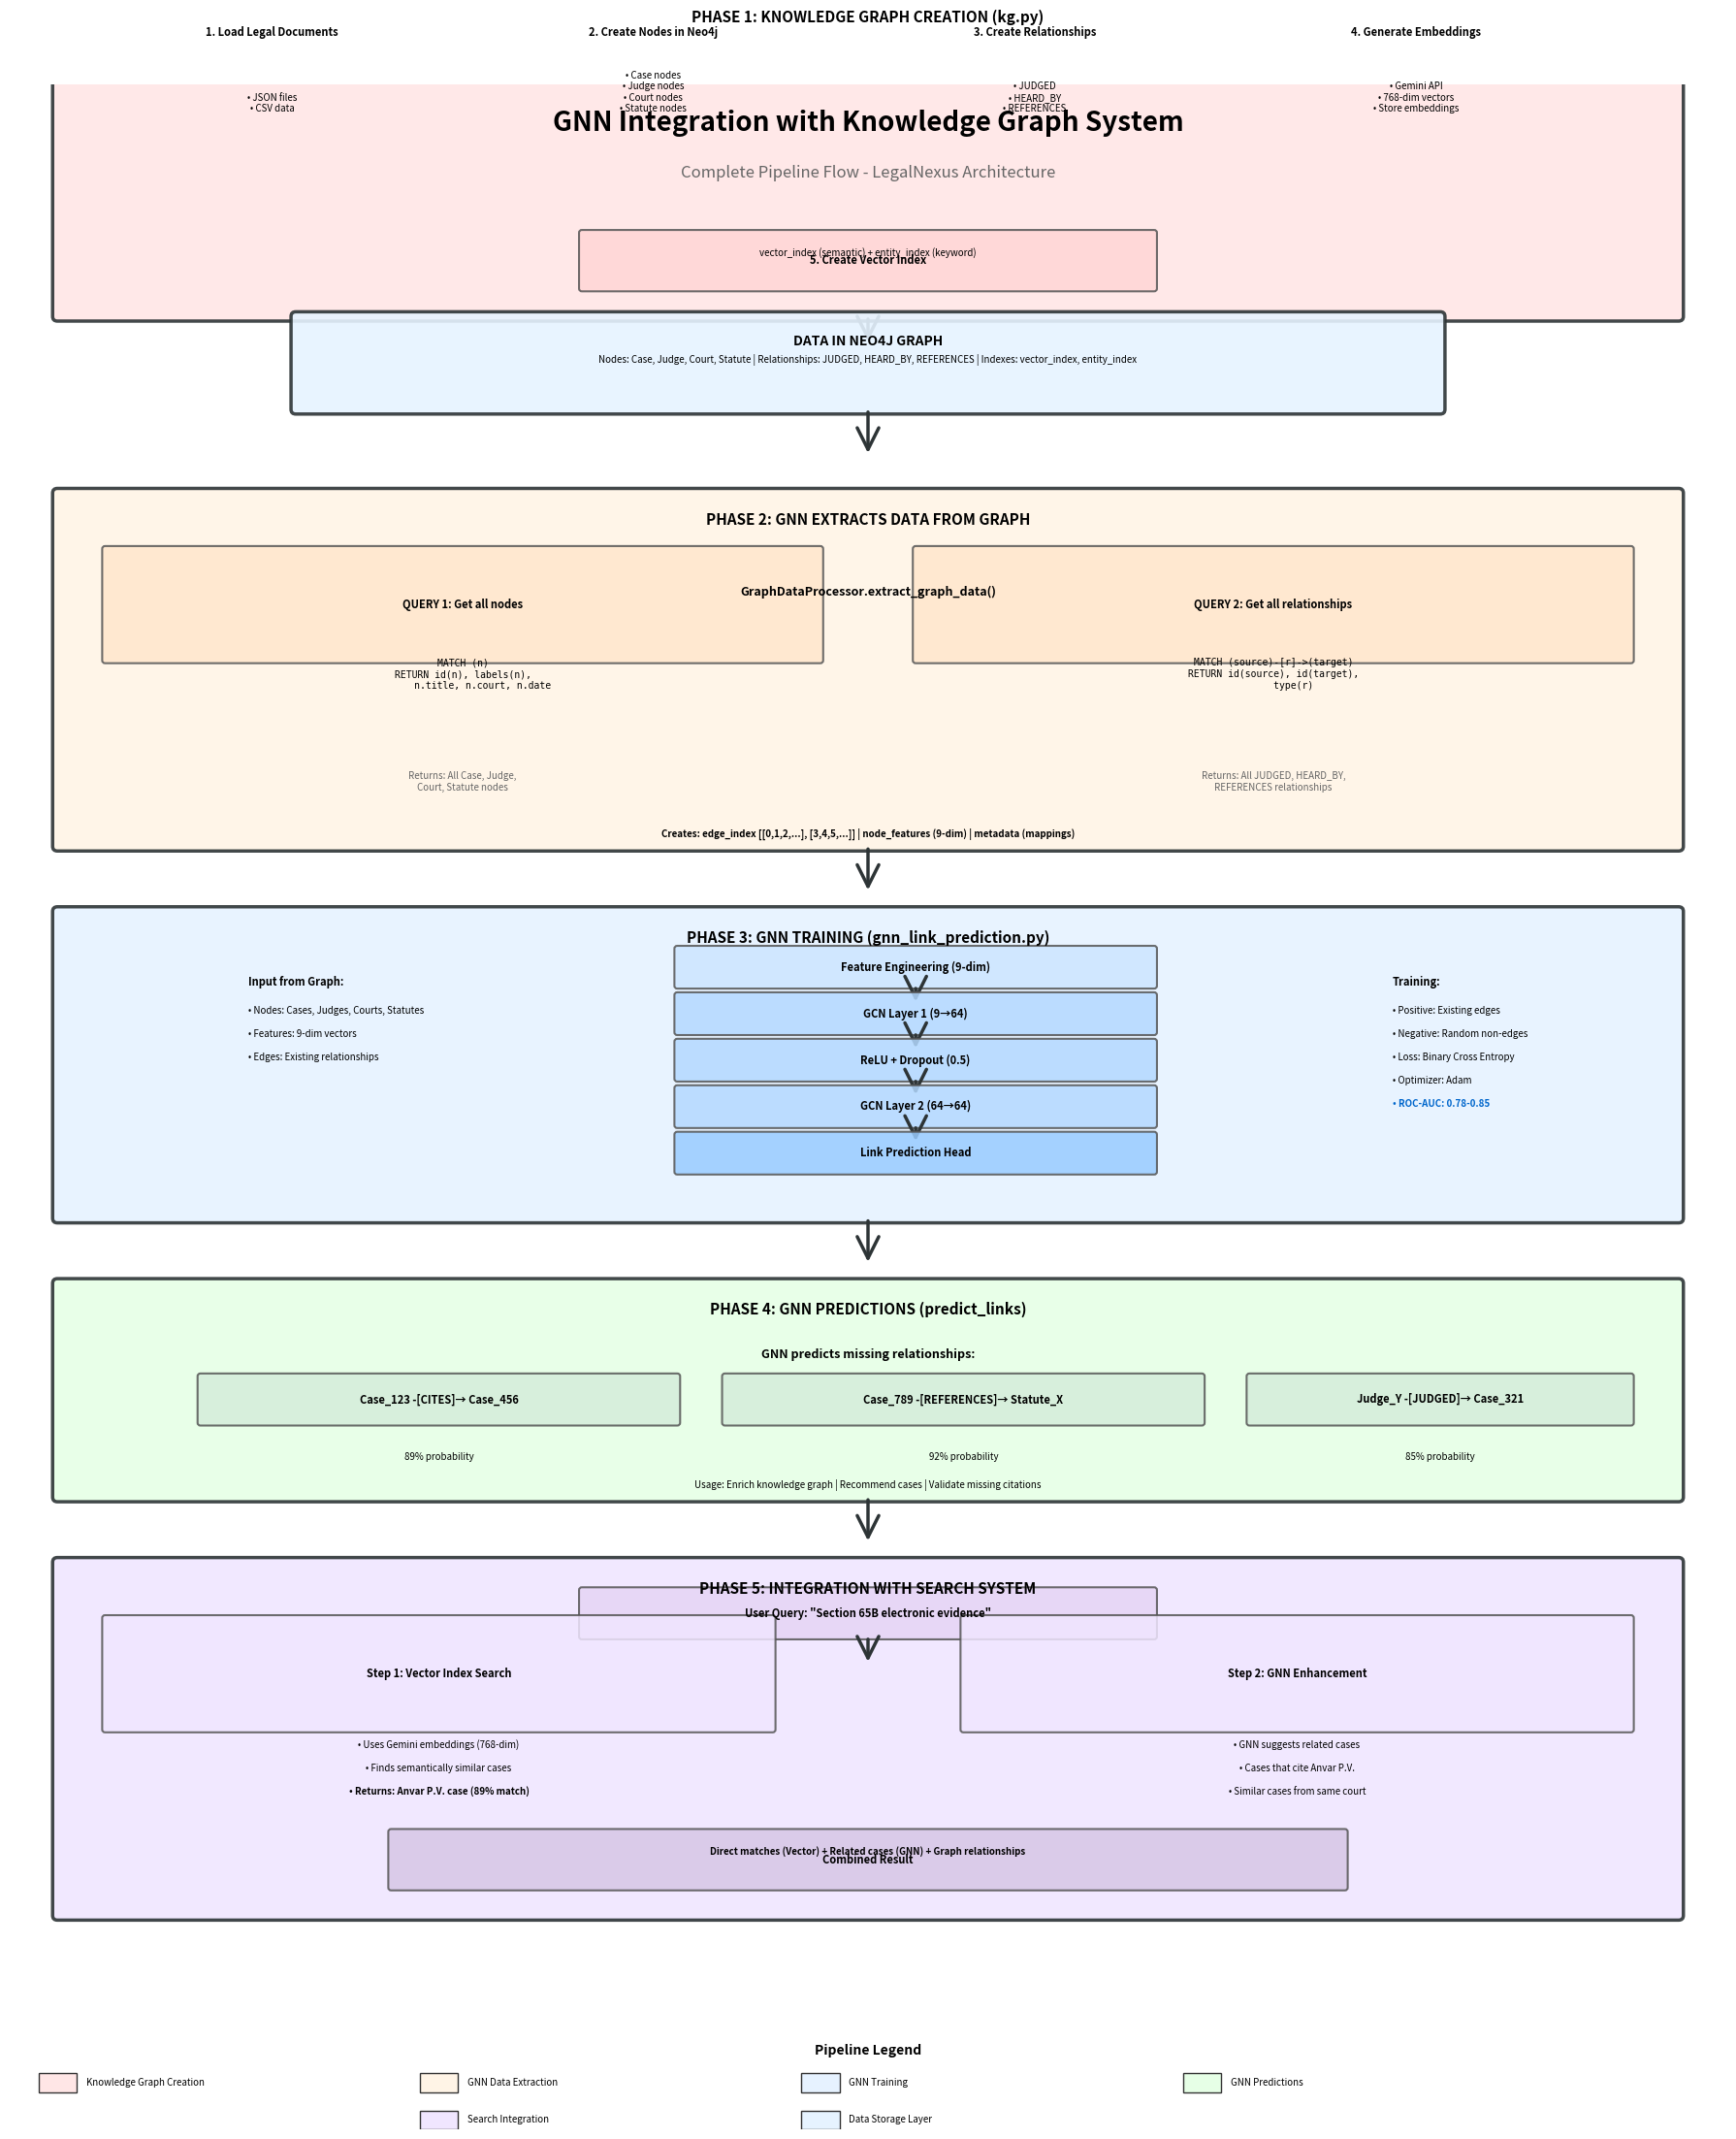

Write the Python code that produced this figure. (Note: this script raises an exception after producing the figure.)
#!/usr/bin/env python3
"""
Generate GNN Integration Diagram
Shows how GNN connects to Knowledge Graph and Vector Index system
"""

import matplotlib.pyplot as plt
import matplotlib.patches as mpatches
from matplotlib.patches import FancyBboxPatch, FancyArrowPatch, Rectangle

def create_gnn_integration_diagram():
    """Generate complete GNN integration flow diagram"""
    fig, ax = plt.subplots(figsize=(18, 22), dpi=300)
    ax.set_xlim(0, 18)
    ax.set_ylim(0, 22)
    ax.axis('off')
    
    # Title
    ax.text(9, 21.5, 'GNN Integration with Knowledge Graph System', 
            fontsize=20, fontweight='bold', ha='center')
    ax.text(9, 21, 'Complete Pipeline Flow - LegalNexus Architecture', 
            fontsize=12, ha='center', style='italic', color='#666')
    
    # Color scheme
    COLOR_KG = '#FFE6E6'      # Light red - Knowledge Graph
    COLOR_DATA = '#E6F3FF'    # Light blue - Data layer
    COLOR_GNN = '#FFF4E6'     # Light orange - GNN
    COLOR_PREDICT = '#E6FFE6' # Light green - Predictions
    COLOR_SEARCH = '#F0E6FF'  # Light purple - Search
    
    y_pos = 19.5
    
    # ========================================================================
    # PHASE 1: KNOWLEDGE GRAPH CREATION
    # ========================================================================
    
    # Main box
    create_box(ax, 0.5, y_pos, 17, 3.5, COLOR_KG, 
               'PHASE 1: KNOWLEDGE GRAPH CREATION (kg.py)', 11)
    
    # Step boxes inside
    create_small_box(ax, 1, y_pos+2.8, 3.5, 0.5, '#FFD6D6', '1. Load Legal Documents')
    create_small_box(ax, 5, y_pos+2.8, 3.5, 0.5, '#FFD6D6', '2. Create Nodes in Neo4j')
    create_small_box(ax, 9, y_pos+2.8, 3.5, 0.5, '#FFD6D6', '3. Create Relationships')
    create_small_box(ax, 13, y_pos+2.8, 3.5, 0.5, '#FFD6D6', '4. Generate Embeddings')
    
    # Details
    details_y = y_pos + 2.2
    ax.text(2.75, details_y, '• JSON files\n• CSV data', fontsize=7, ha='center')
    ax.text(6.75, details_y, '• Case nodes\n• Judge nodes\n• Court nodes\n• Statute nodes', fontsize=7, ha='center')
    ax.text(10.75, details_y, '• JUDGED\n• HEARD_BY\n• REFERENCES', fontsize=7, ha='center')
    ax.text(14.75, details_y, '• Gemini API\n• 768-dim vectors\n• Store embeddings', fontsize=7, ha='center')
    
    # Vector Index creation
    create_small_box(ax, 6, y_pos+0.3, 6, 0.6, '#FFD6D6', '5. Create Vector Index')
    ax.text(9, y_pos+0.65, 'vector_index (semantic) + entity_index (keyword)', 
            fontsize=7, ha='center', style='italic')
    
    # Arrow down
    create_arrow(ax, 9, y_pos, 9, y_pos-0.3)
    
    y_pos -= 1
    
    # Neo4j data layer
    create_box(ax, 3, y_pos, 12, 1, COLOR_DATA, 'DATA IN NEO4J GRAPH', 10)
    ax.text(9, y_pos+0.5, 'Nodes: Case, Judge, Court, Statute | Relationships: JUDGED, HEARD_BY, REFERENCES | Indexes: vector_index, entity_index', 
            fontsize=7, ha='center')
    
    create_arrow(ax, 9, y_pos, 9, y_pos-0.5)
    
    # ========================================================================
    # PHASE 2: GNN EXTRACTS DATA
    # ========================================================================
    
    y_pos -= 1.2
    
    create_box(ax, 0.5, y_pos-3.5, 17, 3.8, COLOR_GNN, 
               'PHASE 2: GNN EXTRACTS DATA FROM GRAPH', 11)
    
    # GraphDataProcessor
    ax.text(9, y_pos-0.8, 'GraphDataProcessor.extract_graph_data()', 
            fontsize=9, ha='center', fontweight='bold')
    
    # Query boxes
    create_small_box(ax, 1, y_pos-1.5, 7.5, 1.2, '#FFE6CC', 'QUERY 1: Get all nodes')
    ax.text(4.75, y_pos-1.8, 'MATCH (n)\nRETURN id(n), labels(n),\n       n.title, n.court, n.date', 
            fontsize=7, ha='center', family='monospace')
    
    create_small_box(ax, 9.5, y_pos-1.5, 7.5, 1.2, '#FFE6CC', 'QUERY 2: Get all relationships')
    ax.text(13.25, y_pos-1.8, 'MATCH (source)-[r]->(target)\nRETURN id(source), id(target),\n       type(r)', 
            fontsize=7, ha='center', family='monospace')
    
    # Results
    ax.text(4.75, y_pos-2.9, 'Returns: All Case, Judge,\nCourt, Statute nodes', 
            fontsize=7, ha='center', style='italic', color='#666')
    ax.text(13.25, y_pos-2.9, 'Returns: All JUDGED, HEARD_BY,\nREFERENCES relationships', 
            fontsize=7, ha='center', style='italic', color='#666')
    
    # Creates section
    ax.text(9, y_pos-3.4, 'Creates: edge_index [[0,1,2,...], [3,4,5,...]] | node_features (9-dim) | metadata (mappings)', 
            fontsize=7, ha='center', fontweight='bold')
    
    create_arrow(ax, 9, y_pos-3.5, 9, y_pos-4)
    
    # ========================================================================
    # PHASE 3: GNN TRAINING
    # ========================================================================
    
    y_pos -= 4.5
    
    create_box(ax, 0.5, y_pos-3, 17, 3.3, '#E6F2FF', 
               'PHASE 3: GNN TRAINING (gnn_link_prediction.py)', 11)
    
    # Input section
    ax.text(2.5, y_pos-0.5, 'Input from Graph:', fontsize=8, fontweight='bold')
    ax.text(2.5, y_pos-0.8, '• Nodes: Cases, Judges, Courts, Statutes', fontsize=7)
    ax.text(2.5, y_pos-1.05, '• Features: 9-dim vectors', fontsize=7)
    ax.text(2.5, y_pos-1.3, '• Edges: Existing relationships', fontsize=7)
    
    # GNN Model architecture (vertical flow)
    model_x = 7
    create_small_box(ax, model_x, y_pos-0.5, 5, 0.4, '#CCE5FF', 'Feature Engineering (9-dim)')
    create_arrow(ax, model_x+2.5, y_pos-0.5, model_x+2.5, y_pos-0.7, label='')
    
    create_small_box(ax, model_x, y_pos-1, 5, 0.4, '#B3D9FF', 'GCN Layer 1 (9→64)')
    create_arrow(ax, model_x+2.5, y_pos-1, model_x+2.5, y_pos-1.2)
    
    create_small_box(ax, model_x, y_pos-1.5, 5, 0.4, '#B3D9FF', 'ReLU + Dropout (0.5)')
    create_arrow(ax, model_x+2.5, y_pos-1.5, model_x+2.5, y_pos-1.7)
    
    create_small_box(ax, model_x, y_pos-2, 5, 0.4, '#B3D9FF', 'GCN Layer 2 (64→64)')
    create_arrow(ax, model_x+2.5, y_pos-2, model_x+2.5, y_pos-2.2)
    
    create_small_box(ax, model_x, y_pos-2.5, 5, 0.4, '#99CCFF', 'Link Prediction Head')
    
    # Training details
    ax.text(14.5, y_pos-0.5, 'Training:', fontsize=8, fontweight='bold')
    ax.text(14.5, y_pos-0.8, '• Positive: Existing edges', fontsize=7)
    ax.text(14.5, y_pos-1.05, '• Negative: Random non-edges', fontsize=7)
    ax.text(14.5, y_pos-1.3, '• Loss: Binary Cross Entropy', fontsize=7)
    ax.text(14.5, y_pos-1.55, '• Optimizer: Adam', fontsize=7)
    ax.text(14.5, y_pos-1.8, '• ROC-AUC: 0.78-0.85', fontsize=7, fontweight='bold', color='#0066CC')
    
    create_arrow(ax, 9, y_pos-3, 9, y_pos-3.5)
    
    # ========================================================================
    # PHASE 4: GNN PREDICTIONS
    # ========================================================================
    
    y_pos -= 4
    
    create_box(ax, 0.5, y_pos-2, 17, 2.3, COLOR_PREDICT, 
               'PHASE 4: GNN PREDICTIONS (predict_links)', 11)
    
    ax.text(9, y_pos-0.5, 'GNN predicts missing relationships:', 
            fontsize=9, ha='center', fontweight='bold')
    
    # Prediction examples
    create_small_box(ax, 2, y_pos-1.2, 5, 0.5, '#D4EDDA', 'Case_123 -[CITES]→ Case_456')
    ax.text(4.5, y_pos-1.6, '89% probability', fontsize=7, ha='center', style='italic')
    
    create_small_box(ax, 7.5, y_pos-1.2, 5, 0.5, '#D4EDDA', 'Case_789 -[REFERENCES]→ Statute_X')
    ax.text(10, y_pos-1.6, '92% probability', fontsize=7, ha='center', style='italic')
    
    create_small_box(ax, 13, y_pos-1.2, 4, 0.5, '#D4EDDA', 'Judge_Y -[JUDGED]→ Case_321')
    ax.text(15, y_pos-1.6, '85% probability', fontsize=7, ha='center', style='italic')
    
    # Usage
    ax.text(9, y_pos-1.9, 'Usage: Enrich knowledge graph | Recommend cases | Validate missing citations', 
            fontsize=7, ha='center', style='italic')
    
    create_arrow(ax, 9, y_pos-2, 9, y_pos-2.5)
    
    # ========================================================================
    # PHASE 5: INTEGRATION WITH SEARCH
    # ========================================================================
    
    y_pos -= 3
    
    create_box(ax, 0.5, y_pos-3.5, 17, 3.8, COLOR_SEARCH, 
               'PHASE 5: INTEGRATION WITH SEARCH SYSTEM', 11)
    
    # User query
    create_small_box(ax, 6, y_pos-0.5, 6, 0.5, '#E6D4F5', 'User Query: "Section 65B electronic evidence"')
    create_arrow(ax, 9, y_pos-0.5, 9, y_pos-0.8)
    
    # Step 1: Vector search
    create_small_box(ax, 1, y_pos-1.5, 7, 1.2, '#F0E6FF', 'Step 1: Vector Index Search')
    ax.text(4.5, y_pos-1.7, '• Uses Gemini embeddings (768-dim)', fontsize=7, ha='center')
    ax.text(4.5, y_pos-1.95, '• Finds semantically similar cases', fontsize=7, ha='center')
    ax.text(4.5, y_pos-2.2, '• Returns: Anvar P.V. case (89% match)', fontsize=7, ha='center', fontweight='bold')
    
    # Step 2: GNN enhancement
    create_small_box(ax, 10, y_pos-1.5, 7, 1.2, '#F0E6FF', 'Step 2: GNN Enhancement')
    ax.text(13.5, y_pos-1.7, '• GNN suggests related cases', fontsize=7, ha='center')
    ax.text(13.5, y_pos-1.95, '• Cases that cite Anvar P.V.', fontsize=7, ha='center')
    ax.text(13.5, y_pos-2.2, '• Similar cases from same court', fontsize=7, ha='center')
    
    # Combined result
    create_small_box(ax, 4, y_pos-3.2, 10, 0.6, '#D6C6E6', 'Combined Result')
    ax.text(9, y_pos-2.85, 'Direct matches (Vector) + Related cases (GNN) + Graph relationships', 
            fontsize=7, ha='center', fontweight='bold')
    
    # Legend
    legend_y = 0.8
    ax.text(9, legend_y, 'Pipeline Legend', fontsize=10, ha='center', fontweight='bold')
    
    legend_items = [
        (1, legend_y-0.3, COLOR_KG, 'Knowledge Graph Creation'),
        (5, legend_y-0.3, COLOR_GNN, 'GNN Data Extraction'),
        (9, legend_y-0.3, '#E6F2FF', 'GNN Training'),
        (13, legend_y-0.3, COLOR_PREDICT, 'GNN Predictions'),
        (5, legend_y-0.7, COLOR_SEARCH, 'Search Integration'),
        (9, legend_y-0.7, COLOR_DATA, 'Data Storage Layer')
    ]
    
    for x, y, color, label in legend_items:
        rect = Rectangle((x-0.7, y-0.1), 0.4, 0.2, facecolor=color, edgecolor='#333', linewidth=1)
        ax.add_patch(rect)
        ax.text(x-0.2, y, label, fontsize=7, va='center')
    
    plt.tight_layout()
    plt.savefig('/Users/<user>/legalnexus-backend/docs/graphs/gnn_integration_complete.png', 
                dpi=300, bbox_inches='tight', facecolor='white')
    print("✅ Generated: docs/graphs/gnn_integration_complete.png")
    plt.close()

def create_box(ax, x, y, width, height, color, title, title_size=10):
    """Create a phase box"""
    box = FancyBboxPatch(
        (x, y), width, height,
        boxstyle="round,pad=0.05",
        facecolor=color,
        edgecolor='#2d3436',
        linewidth=2.5,
        alpha=0.9
    )
    ax.add_patch(box)
    ax.text(x + width/2, y + height - 0.2, title, 
            fontsize=title_size, fontweight='bold', ha='center', va='top')

def create_small_box(ax, x, y, width, height, color, text):
    """Create a small component box"""
    box = FancyBboxPatch(
        (x, y), width, height,
        boxstyle="round,pad=0.03",
        facecolor=color,
        edgecolor='#555',
        linewidth=1.5,
        alpha=0.85
    )
    ax.add_patch(box)
    ax.text(x + width/2, y + height/2, text, 
            fontsize=8, ha='center', va='center', fontweight='bold')

def create_arrow(ax, x1, y1, x2, y2, label=None):
    """Create an arrow"""
    arrow = FancyArrowPatch(
        (x1, y1), (x2, y2),
        arrowstyle='->,head_width=0.4,head_length=0.8',
        color='#2d3436',
        linewidth=2.5,
        mutation_scale=20
    )
    ax.add_patch(arrow)
    if label:
        mid_x = (x1 + x2) / 2
        mid_y = (y1 + y2) / 2
        ax.text(mid_x + 0.3, mid_y, label, fontsize=7, ha='left', va='center',
                bbox=dict(boxstyle='round,pad=0.3', facecolor='white', alpha=0.9))

if __name__ == "__main__":
    create_gnn_integration_diagram()
    print("\n📊 GNN Integration Diagram Created Successfully!")
    print("   File: docs/graphs/gnn_integration_complete.png")
    print("   Resolution: 300 DPI (high quality)")


